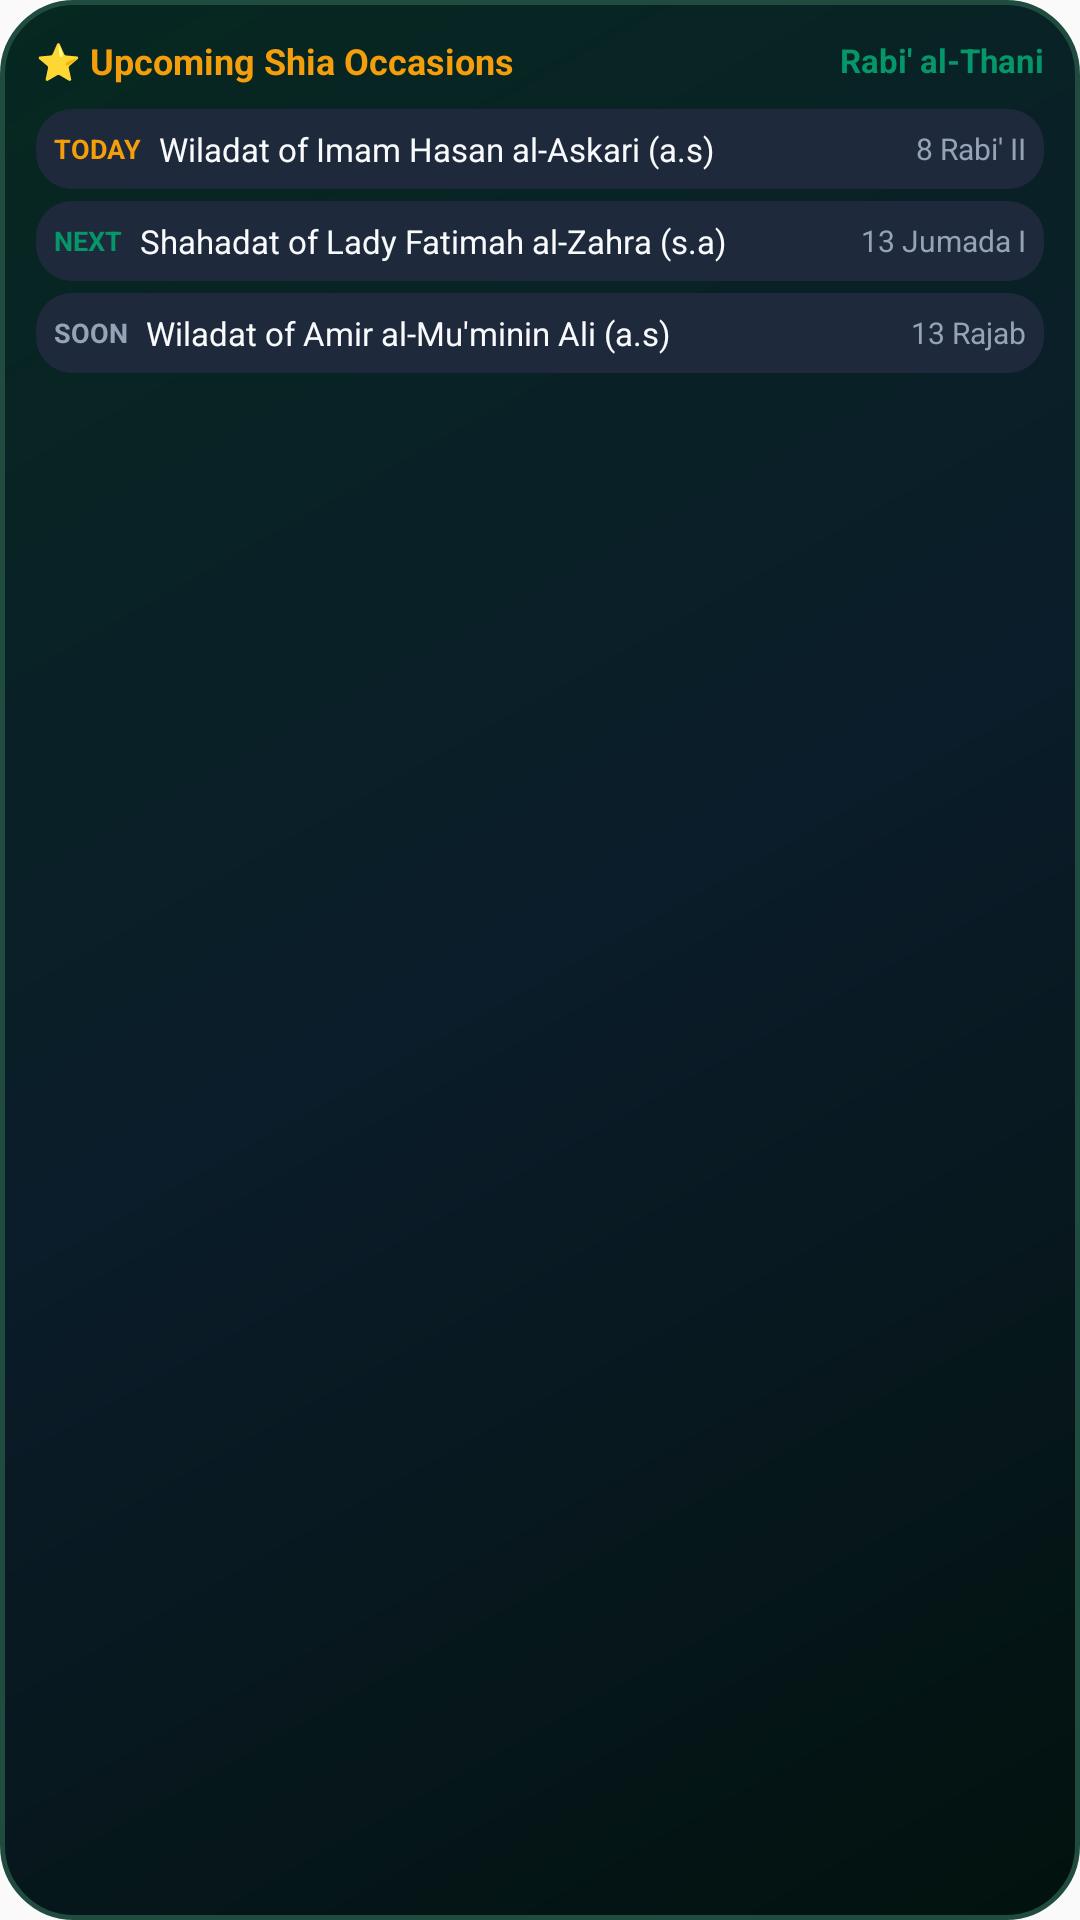

Android layout source for this screen:
<!-- AndroidManifest.xml: application theme AppTheme -->
<!-- res/layout/widget_shia_calendar_events.xml -->
<?xml version="1.0" encoding="utf-8"?>
<LinearLayout xmlns:android="http://schemas.android.com/apk/res/android"
    android:id="@+id/widget_calendar_events_root"
    android:layout_width="match_parent"
    android:layout_height="match_parent"
    android:orientation="vertical"
    android:background="@drawable/widget_bg_rounded"
    android:padding="12dp">

    
    <LinearLayout
        android:layout_width="match_parent"
        android:layout_height="wrap_content"
        android:orientation="horizontal"
        android:gravity="center_vertical"
        android:layout_marginBottom="8dp">

        <TextView
            android:layout_width="0dp"
            android:layout_height="wrap_content"
            android:layout_weight="1"
            android:text="⭐ Upcoming Shia Occasions"
            android:textColor="@color/widget_gold"
            android:textSize="12sp"
            android:textStyle="bold" />

        <TextView
            android:id="@+id/widget_events_header_month"
            android:layout_width="wrap_content"
            android:layout_height="wrap_content"
            android:text="Rabi' al-Thani"
            android:textColor="@color/widget_emerald"
            android:textSize="11sp"
            android:textStyle="bold" />
    </LinearLayout>

    
    <LinearLayout
        android:layout_width="match_parent"
        android:layout_height="wrap_content"
        android:orientation="horizontal"
        android:gravity="center_vertical"
        android:background="@drawable/widget_card_rounded"
        android:padding="6dp"
        android:layout_marginBottom="4dp">

        <TextView
            android:id="@+id/widget_event_1_tag"
            android:layout_width="wrap_content"
            android:layout_height="wrap_content"
            android:text="TODAY"
            android:textColor="@color/widget_gold"
            android:textSize="9sp"
            android:textStyle="bold"
            android:layout_marginEnd="6dp" />

        <TextView
            android:id="@+id/widget_event_1_title"
            android:layout_width="0dp"
            android:layout_height="wrap_content"
            android:layout_weight="1"
            android:text="Wiladat of Imam Hasan al-Askari (a.s)"
            android:textColor="@color/widget_text_white"
            android:textSize="11sp"
            android:maxLines="1"
            android:ellipsize="end" />

        <TextView
            android:id="@+id/widget_event_1_date"
            android:layout_width="wrap_content"
            android:layout_height="wrap_content"
            android:text="8 Rabi' II"
            android:textColor="@color/widget_text_muted"
            android:textSize="10sp" />
    </LinearLayout>

    
    <LinearLayout
        android:layout_width="match_parent"
        android:layout_height="wrap_content"
        android:orientation="horizontal"
        android:gravity="center_vertical"
        android:background="@drawable/widget_card_rounded"
        android:padding="6dp"
        android:layout_marginBottom="4dp">

        <TextView
            android:id="@+id/widget_event_2_tag"
            android:layout_width="wrap_content"
            android:layout_height="wrap_content"
            android:text="NEXT"
            android:textColor="@color/widget_emerald"
            android:textSize="9sp"
            android:textStyle="bold"
            android:layout_marginEnd="6dp" />

        <TextView
            android:id="@+id/widget_event_2_title"
            android:layout_width="0dp"
            android:layout_height="wrap_content"
            android:layout_weight="1"
            android:text="Shahadat of Lady Fatimah al-Zahra (s.a)"
            android:textColor="@color/widget_text_white"
            android:textSize="11sp"
            android:maxLines="1"
            android:ellipsize="end" />

        <TextView
            android:id="@+id/widget_event_2_date"
            android:layout_width="wrap_content"
            android:layout_height="wrap_content"
            android:text="13 Jumada I"
            android:textColor="@color/widget_text_muted"
            android:textSize="10sp" />
    </LinearLayout>

    
    <LinearLayout
        android:layout_width="match_parent"
        android:layout_height="wrap_content"
        android:orientation="horizontal"
        android:gravity="center_vertical"
        android:background="@drawable/widget_card_rounded"
        android:padding="6dp">

        <TextView
            android:id="@+id/widget_event_3_tag"
            android:layout_width="wrap_content"
            android:layout_height="wrap_content"
            android:text="SOON"
            android:textColor="@color/widget_text_muted"
            android:textSize="9sp"
            android:textStyle="bold"
            android:layout_marginEnd="6dp" />

        <TextView
            android:id="@+id/widget_event_3_title"
            android:layout_width="0dp"
            android:layout_height="wrap_content"
            android:layout_weight="1"
            android:text="Wiladat of Amir al-Mu'minin Ali (a.s)"
            android:textColor="@color/widget_text_white"
            android:textSize="11sp"
            android:maxLines="1"
            android:ellipsize="end" />

        <TextView
            android:id="@+id/widget_event_3_date"
            android:layout_width="wrap_content"
            android:layout_height="wrap_content"
            android:text="13 Rajab"
            android:textColor="@color/widget_text_muted"
            android:textSize="10sp" />
    </LinearLayout>
</LinearLayout>
<!-- resources referenced by this layout -->
<resources>
  <color name="widget_emerald">#059669</color>
  <color name="widget_gold">#F59E0B</color>
  <color name="widget_text_muted">#94A3B8</color>
  <color name="widget_text_white">#F8FAFC</color>
  <!-- drawable widget_bg_rounded (drawable) -->
  <?xml version="1.0" encoding="utf-8"?>
  <shape xmlns:android="http://schemas.android.com/apk/res/android"
      android:shape="rectangle">
      <corners android:radius="24dp" />
      <gradient
          android:angle="315"
          android:startColor="#062820"
          android:centerColor="#0B1C2A"
          android:endColor="#02120E"
          android:type="linear" />
      <stroke android:width="1.5dp" android:color="#1F4C3F" />
  </shape>
  <!-- drawable widget_card_rounded (drawable) -->
  <?xml version="1.0" encoding="utf-8"?>
  <shape xmlns:android="http://schemas.android.com/apk/res/android"
      android:shape="rectangle">
      <corners android:radius="12dp" />
      <solid android:color="@color/widget_surface_dark" />
  </shape>
  <style name="AppTheme" parent="Theme.AppCompat.Light.DarkActionBar">
          
          <item name="colorPrimary">@color/colorPrimary</item>
          <item name="colorPrimaryDark">@color/colorPrimaryDark</item>
          <item name="colorAccent">@color/colorAccent</item>
      </style>
  <color name="widget_surface_dark">#1E293B</color>
  <color name="colorPrimary">#059669</color>
  <color name="colorPrimaryDark">#047857</color>
  <color name="colorAccent">#10B981</color>
</resources>
